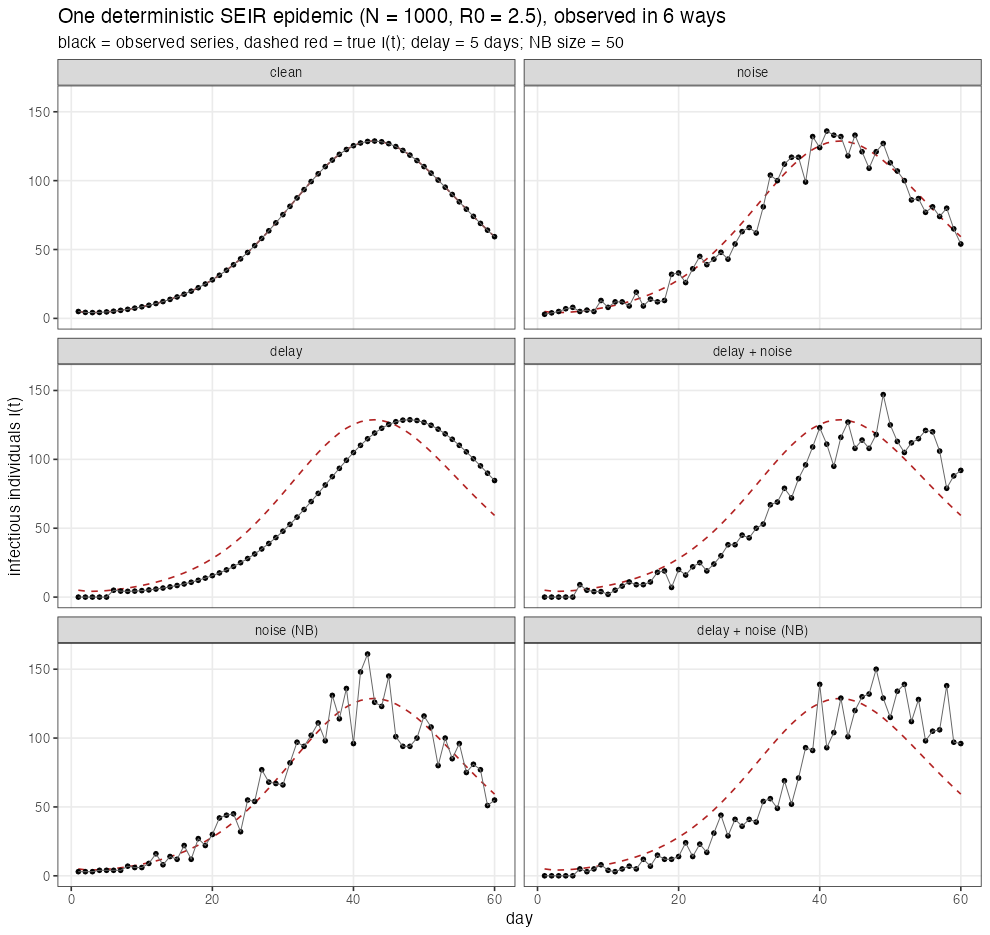

The table this chart was drawn from, first rows:
scenario, day, obs_I, true_I
clean, 1, 5, 5
clean, 2, 4.346, 4.346
clean, 3, 4.191, 4.191
clean, 4, 4.342, 4.342
clean, 5, 4.697, 4.697
clean, 6, 5.202, 5.202
clean, 7, 5.832, 5.832
clean, 8, 6.577, 6.577
clean, 9, 7.436, 7.436
clean, 10, 8.417, 8.417
clean, 11, 9.529, 9.529
clean, 12, 10.78, 10.78
clean, 13, 12.2, 12.2
clean, 14, 13.78, 13.78
clean, 15, 15.56, 15.56
clean, 16, 17.55, 17.55
clean, 17, 19.77, 19.77
clean, 18, 22.24, 22.24
clean, 19, 24.97, 24.97
clean, 20, 27.99, 27.99
clean, 21, 31.31, 31.31
clean, 22, 34.95, 34.95
clean, 23, 38.92, 38.92
clean, 24, 43.22, 43.22
clean, 25, 47.85, 47.85
clean, 26, 52.81, 52.81
clean, 27, 58.06, 58.06
clean, 28, 63.6, 63.6
clean, 29, 69.36, 69.36
clean, 30, 75.31, 75.31
clean, 31, 81.36, 81.36
clean, 32, 87.45, 87.45
clean, 33, 93.48, 93.48
clean, 34, 99.35, 99.35
clean, 35, 105, 105
clean, 36, 110.2, 110.2
clean, 37, 114.9, 114.9
clean, 38, 119.1, 119.1
clean, 39, 122.6, 122.6
clean, 40, 125.4, 125.4
clean, 41, 127.3, 127.3
clean, 42, 128.5, 128.5
clean, 43, 128.7, 128.7
clean, 44, 128.2, 128.2
clean, 45, 126.9, 126.9
clean, 46, 124.7, 124.7
clean, 47, 121.9, 121.9
clean, 48, 118.5, 118.5
clean, 49, 114.6, 114.6
clean, 50, 110.2, 110.2
clean, 51, 105.5, 105.5
clean, 52, 100.4, 100.4
clean, 53, 95.25, 95.25
clean, 54, 89.95, 89.95
clean, 55, 84.62, 84.62
clean, 56, 79.31, 79.31
clean, 57, 74.08, 74.08
clean, 58, 68.99, 68.99
clean, 59, 64.05, 64.05
clean, 60, 59.3, 59.3
... 300 more rows
